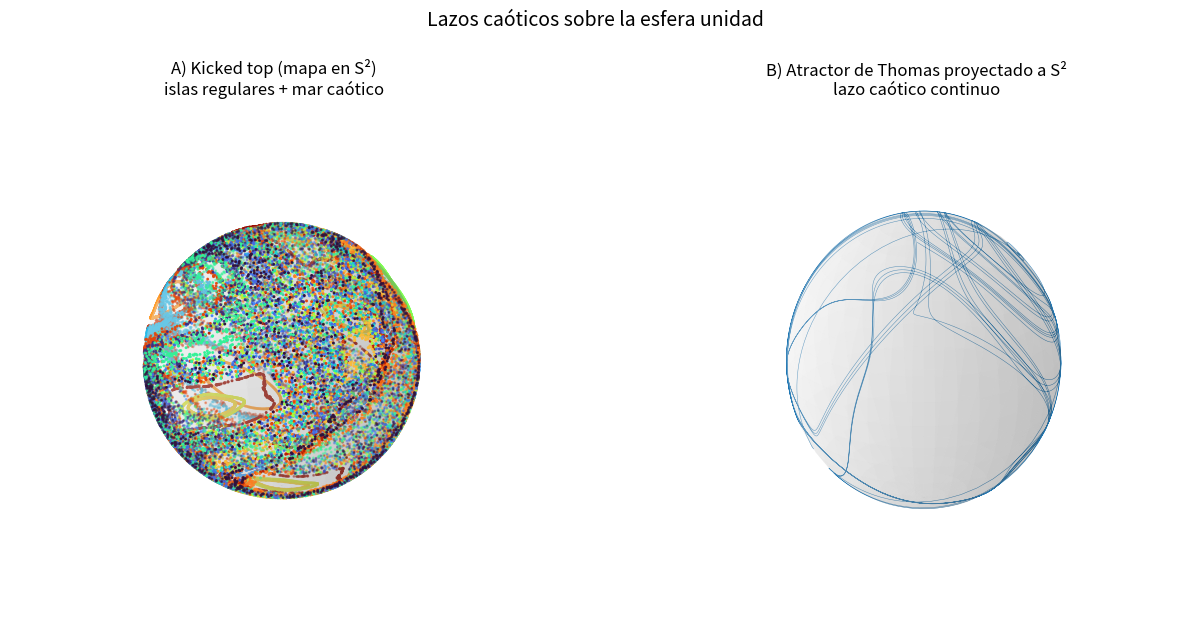

Reproduce this figure in Python.
"""
Lazos caoticos / fractales sobre la esfera unidad.

Tres formas de conseguir un "lazo caotico" en S^2 (recordando que un flujo
continuo autonomo NO puede ser caotico en la esfera, por Poincare-Bendixson):

  A) KICKED TOP (trompo pateado): un MAPA discreto sobre la esfera. Espacio de
     fases mixto -> unas orbitas son lazos regulares (islas), otras llenan un
     mar caotico. Ejemplo canonico de caos clasico/cuantico (Haake).

  B) Atractor caotico 3D (Thomas) PROYECTADO radialmente a la esfera unidad:
     un lazo caotico continuo que se enrolla sobre S^2.
"""

import math
import numpy as np
import matplotlib.pyplot as plt


# ---------------------------------------------------------------- A) kicked top
def kicked_top_orbit(X, Y, Z, p=math.pi / 2, k=2.6, steps=4000):
    """Itera el mapa clasico del trompo pateado sobre la esfera unidad.
    Precesion angulo p alrededor de X, luego torsion no lineal k*Z alrededor de Z.
    """
    xs, ys, zs = [], [], []
    for _ in range(steps):
        # precesion alrededor del eje X
        Y2 = Y * math.cos(p) - Z * math.sin(p)
        Z2 = Y * math.sin(p) + Z * math.cos(p)
        X2 = X
        # torsion (kick) alrededor del eje Z, angulo proporcional a Z2
        phi = k * Z2
        X3 = X2 * math.cos(phi) - Y2 * math.sin(phi)
        Y3 = X2 * math.sin(phi) + Y2 * math.cos(phi)
        Z3 = Z2
        X, Y, Z = X3, Y3, Z3
        xs.append(X); ys.append(Y); zs.append(Z)
    return np.array(xs), np.array(ys), np.array(zs)


# --------------------------------------------------- B) Thomas attractor -> S^2
def thomas_on_sphere(b=0.208, dt=0.02, steps=20000, x0=0.1, y0=0.0, z0=0.0):
    def f(s):
        x, y, z = s
        return np.array([math.sin(y) - b * x,
                         math.sin(z) - b * y,
                         math.sin(x) - b * z])
    s = np.array([x0, y0, z0], float)
    pts = np.empty((steps, 3))
    for i in range(steps):
        k1 = f(s); k2 = f(s + dt / 2 * k1)
        k3 = f(s + dt / 2 * k2); k4 = f(s + dt * k3)
        s = s + dt / 6 * (k1 + 2 * k2 + 2 * k3 + k4)
        pts[i] = s
    pts -= pts.mean(axis=0)                       # centrar
    pts /= np.linalg.norm(pts, axis=1, keepdims=True)  # proyectar a la esfera
    return pts


def unit_sphere(ax, color="0.92"):
    u = np.linspace(0, 2 * math.pi, 40); v = np.linspace(0, math.pi, 20)
    x = np.outer(np.cos(u), np.sin(v)); y = np.outer(np.sin(u), np.sin(v))
    z = np.outer(np.ones_like(u), np.cos(v))
    ax.plot_surface(x, y, z, color=color, alpha=0.2, linewidth=0, zorder=0)


def main():
    fig = plt.figure(figsize=(13, 6.5))

    # --- A) kicked top: varias condiciones iniciales sobre la esfera ---
    ax1 = fig.add_subplot(1, 2, 1, projection="3d")
    unit_sphere(ax1)
    rng = np.random.default_rng(1)
    cmap = plt.get_cmap("turbo")
    n_orbits = 24
    for c in range(n_orbits):
        v = rng.normal(size=3); v /= np.linalg.norm(v)
        xs, ys, zs = kicked_top_orbit(*v, p=math.pi / 2, k=2.6, steps=1500)
        ax1.scatter(xs, ys, zs, s=1.2, color=cmap(c / n_orbits))
    ax1.set_title("A) Kicked top (mapa en S²)\nislas regulares + mar caótico")
    ax1.set_box_aspect((1, 1, 1)); ax1.set_axis_off(); ax1.view_init(22, -60)

    # --- B) Thomas proyectado: un lazo caotico continuo ---
    ax2 = fig.add_subplot(1, 2, 2, projection="3d")
    unit_sphere(ax2)
    pts = thomas_on_sphere(steps=16000)
    ax2.plot(pts[:, 0], pts[:, 1], pts[:, 2], lw=0.35, color="#1f77b4")
    ax2.set_title("B) Atractor de Thomas proyectado a S²\nlazo caótico continuo")
    ax2.set_box_aspect((1, 1, 1)); ax2.set_axis_off(); ax2.view_init(22, -60)

    fig.suptitle("Lazos caóticos sobre la esfera unidad", fontsize=14)
    fig.tight_layout(rect=[0, 0, 1, 0.95])
    fig.savefig("chaos_on_sphere.png", dpi=130)
    print("Guardado: chaos_on_sphere.png")


if __name__ == "__main__":
    main()
